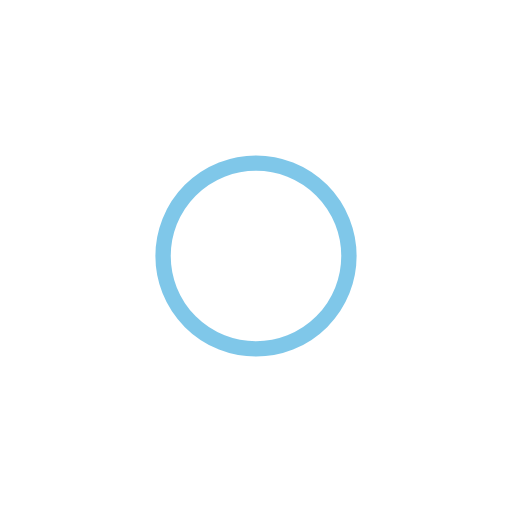
t = 0.00 s
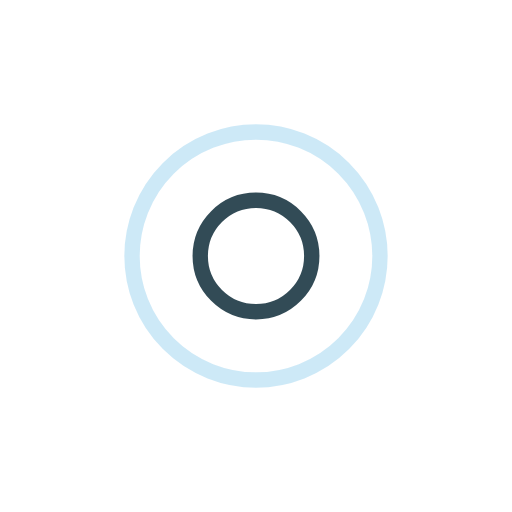
t = 0.40 s
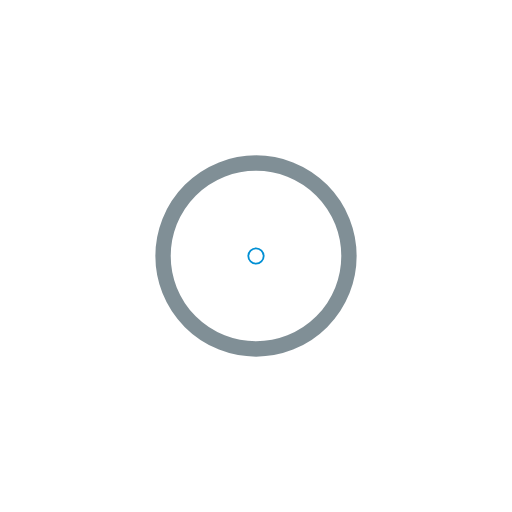
t = 0.79 s
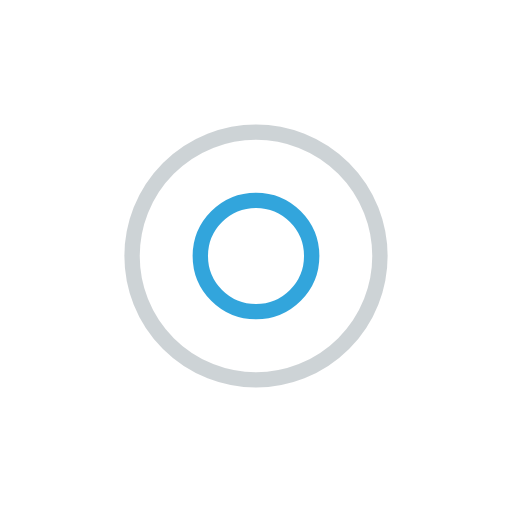
t = 1.19 s

The animated SVG that drew these frames (rendered in a browser with its animation timeline set to each time). Animation: 4 SMIL elements (animate=4); one cycle of 1.59 s, repeats indefinitely.

<?xml version="1.0" encoding="utf-8"?>
<svg xmlns="http://www.w3.org/2000/svg" xmlns:xlink="http://www.w3.org/1999/xlink" style="margin: auto; background: none; display: block; shape-rendering: auto;" width="150px" height="150px" viewBox="0 0 100 100" preserveAspectRatio="xMidYMid">
<circle cx="50" cy="50" r="25.0817" fill="none" stroke="#008fd4" stroke-width="3">
  <animate attributeName="r" repeatCount="indefinite" dur="1.5873015873015872s" values="0;28" keyTimes="0;1" keySplines="0 0.2 0.8 1" calcMode="spline" begin="-0.7936507936507936s"></animate>
  <animate attributeName="opacity" repeatCount="indefinite" dur="1.5873015873015872s" values="1;0" keyTimes="0;1" keySplines="0.2 0 0.8 1" calcMode="spline" begin="-0.7936507936507936s"></animate>
</circle>
<circle cx="50" cy="50" r="12.1909" fill="none" stroke="#001f2d" stroke-width="3">
  <animate attributeName="r" repeatCount="indefinite" dur="1.5873015873015872s" values="0;28" keyTimes="0;1" keySplines="0 0.2 0.8 1" calcMode="spline"></animate>
  <animate attributeName="opacity" repeatCount="indefinite" dur="1.5873015873015872s" values="1;0" keyTimes="0;1" keySplines="0.2 0 0.8 1" calcMode="spline"></animate>
</circle>
<!-- [ldio] generated by https://loading.io/ --></svg>